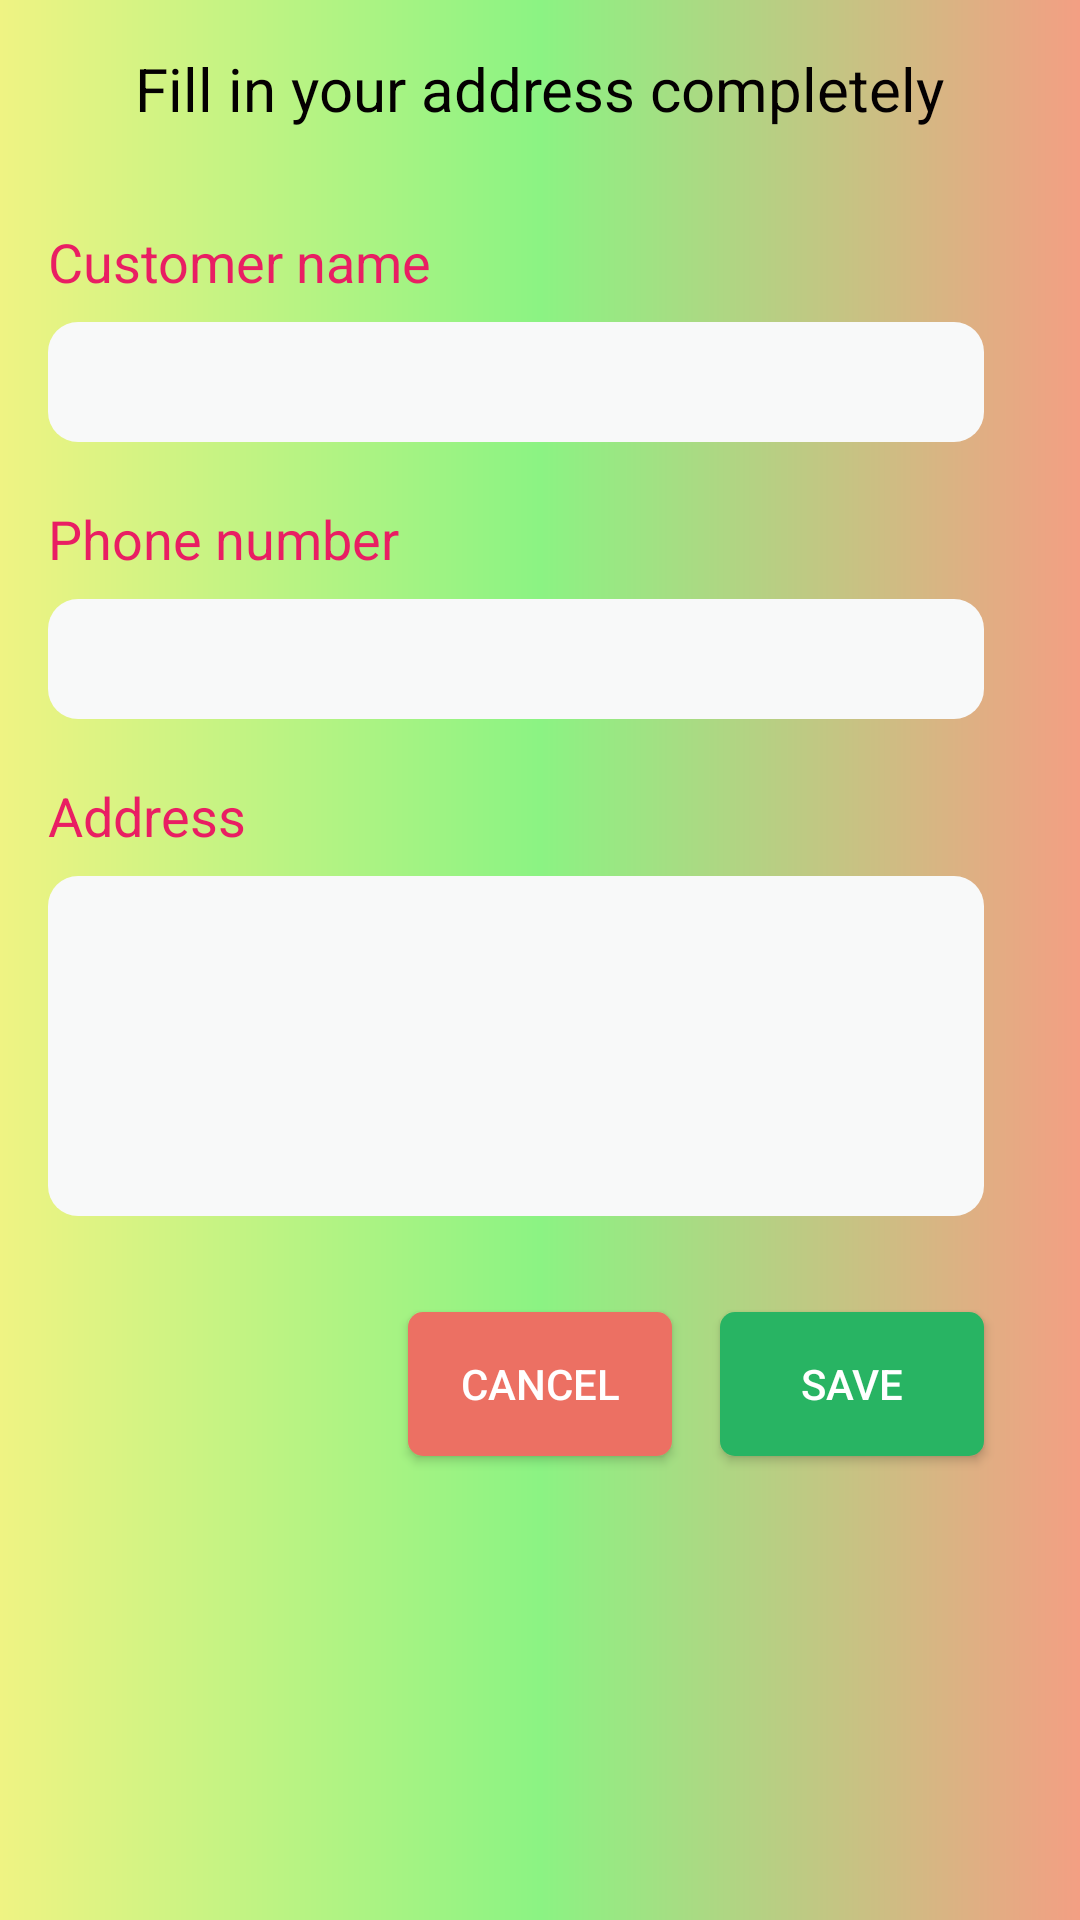

Layout XML and referenced resources for this Android screen:
<!-- AndroidManifest.xml: application theme AppTheme -->
<!-- res/layout/activity_user_data.xml -->
<?xml version="1.0" encoding="utf-8"?>
<androidx.constraintlayout.widget.ConstraintLayout xmlns:android="http://schemas.android.com/apk/res/android"
    xmlns:app="http://schemas.android.com/apk/res-auto"
    xmlns:tools="http://schemas.android.com/tools"
    android:layout_width="match_parent"
    android:layout_height="match_parent"
    android:background="@drawable/userdata_card"
    tools:context=".userData">


    <TextView
        android:id="@+id/textView19"
        android:layout_width="wrap_content"
        android:layout_height="wrap_content"
        android:layout_marginTop="16dp"
        android:text="Fill in your address completely"
        android:textColor="#040001"
        android:textColorHint="#E91E63"
        android:textSize="20sp"
        app:layout_constraintEnd_toEndOf="parent"
        app:layout_constraintStart_toStartOf="parent"
        app:layout_constraintTop_toTopOf="parent" />

    <TextView
        android:id="@+id/textView20"
        android:layout_width="wrap_content"
        android:layout_height="wrap_content"
        android:layout_marginStart="16dp"
        android:layout_marginTop="32dp"
        android:text="Customer name"
        android:textColor="#E91E63"
        android:textSize="18sp"
        app:layout_constraintStart_toStartOf="parent"
        app:layout_constraintTop_toBottomOf="@+id/textView19" />

    <EditText
        android:id="@+id/etCustomer_name"
        android:layout_width="0dp"
        android:layout_height="40dp"
        android:layout_marginEnd="32dp"
        android:layout_marginTop="8dp"
        android:background="@drawable/userinput_bg"
        android:ems="10"
        android:inputType="textPersonName"
        android:paddingStart="10dp"
        app:layout_constraintEnd_toEndOf="parent"
        app:layout_constraintStart_toStartOf="@+id/textView20"
        app:layout_constraintTop_toBottomOf="@+id/textView20" />

    <TextView
        android:id="@+id/textView21"
        android:layout_width="wrap_content"
        android:layout_height="wrap_content"
        android:layout_marginTop="20dp"
        android:text="Phone number"
        android:textColor="#E91E63"
        android:textSize="18sp"
        app:layout_constraintStart_toStartOf="@+id/etCustomer_name"
        app:layout_constraintTop_toBottomOf="@+id/etCustomer_name" />

    <EditText
        android:id="@+id/etCustomer_phone"
        android:layout_width="0dp"
        android:layout_height="40dp"
        android:layout_marginEnd="32dp"
        android:layout_marginTop="8dp"
        android:background="@drawable/userinput_bg"
        android:ems="10"
        android:inputType="number"
        android:paddingStart="10dp"
        app:layout_constraintEnd_toEndOf="parent"
        app:layout_constraintStart_toStartOf="@+id/textView21"
        app:layout_constraintTop_toBottomOf="@+id/textView21" />

    <TextView
        android:id="@+id/textView22"
        android:layout_width="wrap_content"
        android:layout_height="wrap_content"
        android:layout_marginTop="20dp"
        android:text="Address"
        android:textColor="#E91E63"
        android:textSize="18sp"
        app:layout_constraintStart_toStartOf="@+id/etCustomer_phone"
        app:layout_constraintTop_toBottomOf="@+id/etCustomer_phone" />

    <EditText
        android:id="@+id/etCustomer_address"
        android:layout_width="0dp"
        android:layout_height="wrap_content"
        android:layout_marginEnd="32dp"
        android:layout_marginTop="8dp"
        android:background="@drawable/userinput_bg"
        android:ems="10"
        android:gravity="start|top"
        android:inputType="textMultiLine"
        android:lines="5"
        android:paddingStart="10dp"
        android:paddingTop="5dp"
        app:layout_constraintEnd_toEndOf="parent"
        app:layout_constraintStart_toStartOf="@+id/textView22"
        app:layout_constraintTop_toBottomOf="@+id/textView22" />

    <Button
        android:id="@+id/btn_Customer_Save"
        android:layout_width="wrap_content"
        android:layout_height="wrap_content"
        android:layout_marginTop="32dp"
        android:background="@drawable/yes_bg"
        android:text="Save"
        android:textColor="#fff"
        app:layout_constraintEnd_toEndOf="@+id/etCustomer_address"
        app:layout_constraintTop_toBottomOf="@+id/etCustomer_address" />

    <Button
        android:id="@+id/btnCustomer_cancel"
        android:layout_width="wrap_content"
        android:layout_height="wrap_content"
        android:layout_marginEnd="16dp"
        android:text="Cancel"
        android:textColor="#fff"
        android:background="@drawable/no_bg"
        app:layout_constraintBottom_toBottomOf="@+id/btn_Customer_Save"
        app:layout_constraintEnd_toStartOf="@+id/btn_Customer_Save"
        app:layout_constraintTop_toTopOf="@+id/btn_Customer_Save" />
</androidx.constraintlayout.widget.ConstraintLayout>
<!-- resources referenced by this layout -->
<resources>
  <!-- drawable no_bg (drawable) -->
  <?xml version="1.0" encoding="utf-8"?>
  <shape xmlns:android="http://schemas.android.com/apk/res/android">
      <solid
          android:color="#EC7063"
          android:width="2dp"/>
      <corners
          android:radius="5dp"/>
  </shape>
  <!-- drawable userdata_card (drawable) -->
  <?xml version="1.0" encoding="utf-8"?>
  <shape xmlns:android="http://schemas.android.com/apk/res/android">
      <gradient
          android:startColor="#F39F83"
          android:endColor="#EFF383"
          android:centerColor="#8BF383"
          android:angle="180"/>
      <corners
          android:radius="0dp"/>
  </shape>
  <!-- drawable userinput_bg (drawable) -->
  <?xml version="1.0" encoding="utf-8"?>
  <shape xmlns:android="http://schemas.android.com/apk/res/android">
      <gradient
          android:startColor="#F8F9F9"
          android:endColor="#F8F9F9"/>
      <corners
          android:radius="10dp"/>
  </shape>
  <!-- drawable yes_bg (drawable) -->
  <?xml version="1.0" encoding="utf-8"?>
  <shape xmlns:android="http://schemas.android.com/apk/res/android">
      <solid
          android:color="#28B463"
          android:width="2dp"/>
      <corners
          android:radius="5dp"/>
  </shape>
  <style name="AppTheme" parent="Theme.AppCompat.Light.DarkActionBar">
          
          <item name="colorPrimary">@color/colorPrimary</item>
          <item name="colorPrimaryDark">@color/colorPrimaryDark</item>
          <item name="colorAccent">@color/colorAccent</item>
      </style>
  <color name="colorPrimary">#6200EE</color>
  <color name="colorPrimaryDark">#3700B3</color>
  <color name="colorAccent">#03DAC5</color>
</resources>
